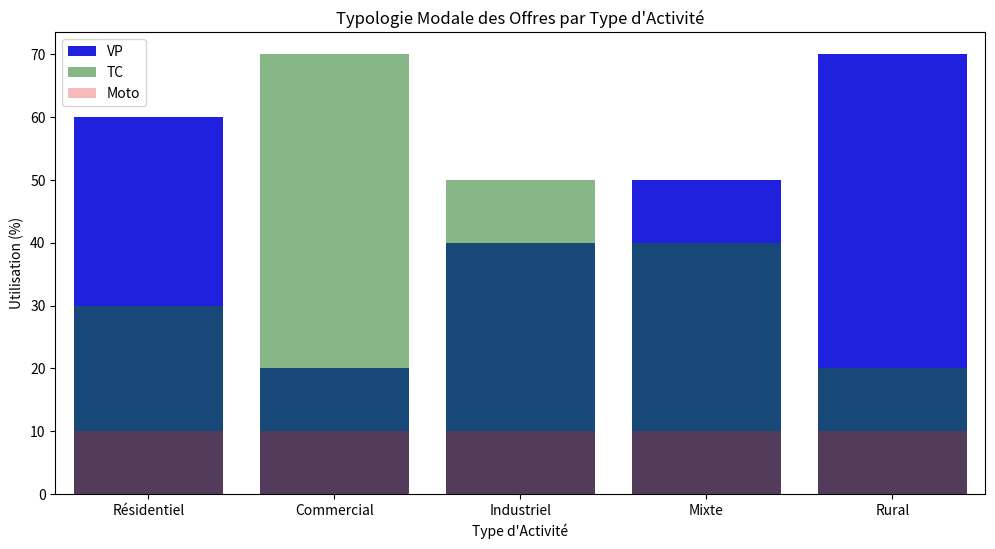
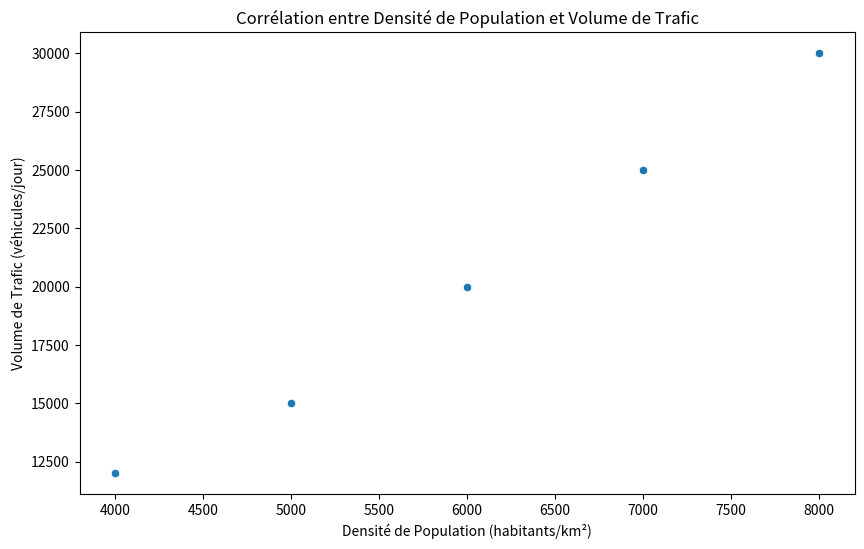
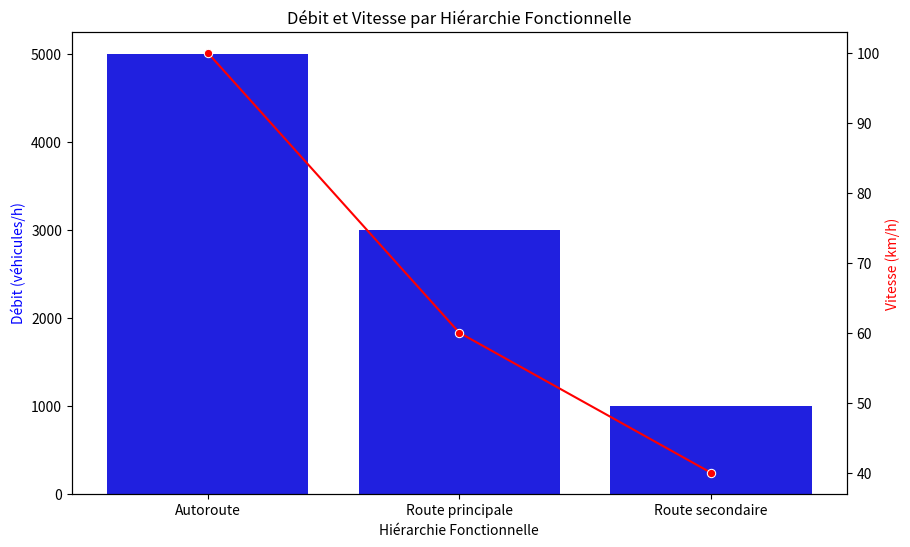
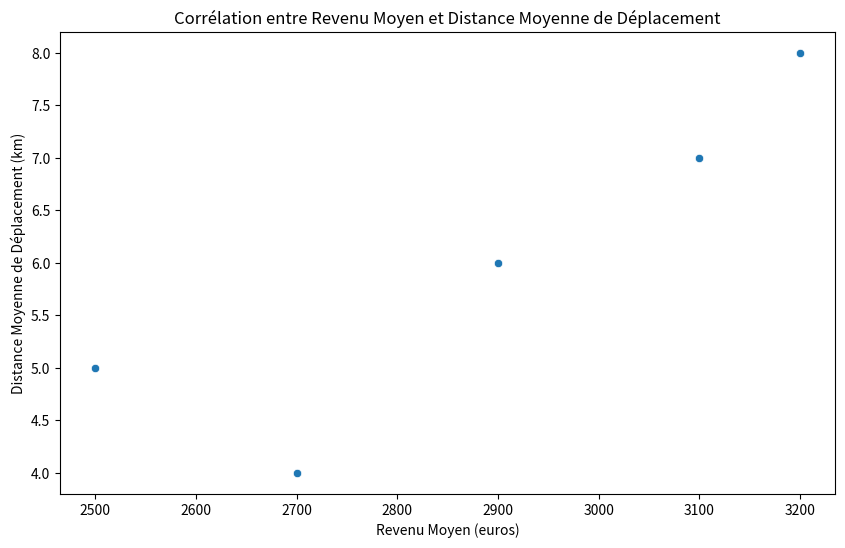

Generate these figures, in order, with matplotlib:
# Exemple fictif d'analyse par type d'activités
import pandas as pd
from scipy.stats import pearsonr
import seaborn as sns
import matplotlib.pyplot as plt
data = {
    'Type_Activité': ['Résidentiel', 'Commercial', 'Industriel', 'Mixte', 'Rural'],
    'Utilisation_VP': [60, 20, 40, 50, 70],
    'Utilisation_TC': [30, 70, 50, 40, 20],
    'Utilisation_Moto': [10, 10, 10, 10, 10]
}

df = pd.DataFrame(data)

# Visualisation des différentes typologies modales
plt.figure(figsize=(12, 6))
sns.barplot(x='Type_Activité', y='Utilisation_VP', data=df, label='VP', color='blue')
sns.barplot(x='Type_Activité', y='Utilisation_TC', data=df, label='TC', color='green', alpha=0.5)
sns.barplot(x='Type_Activité', y='Utilisation_Moto', data=df, label='Moto', color='red', alpha=0.3)
plt.legend()
plt.title('Typologie Modale des Offres par Type d\'Activité')
plt.xlabel('Type d\'Activité')
plt.ylabel('Utilisation (%)')
plt.show()

data = {
    'Zone': ['Zone A', 'Zone B', 'Zone C', 'Zone D', 'Zone E'],
    'Densité_Population': [5000, 8000, 6000, 7000, 4000],
    'Volume_Trafic': [15000, 30000, 20000, 25000, 12000]
}

df = pd.DataFrame(data)

# Calcul de la corrélation de Pearson
corr, _ = pearsonr(df['Densité_Population'], df['Volume_Trafic'])
print(f"Coefficient de corrélation de Pearson: {corr}")

# Visualisation de la corrélation
plt.figure(figsize=(10, 6))
sns.scatterplot(data=df, x='Densité_Population', y='Volume_Trafic')
plt.title('Corrélation entre Densité de Population et Volume de Trafic')
plt.xlabel('Densité de Population (habitants/km²)')
plt.ylabel('Volume de Trafic (véhicules/jour)')
plt.show()

# Données de hiérarchie fonctionnelle et débit/vitesse
data = {
    'Hiérarchie': ['Autoroute', 'Route principale', 'Route secondaire'],
    'Débit': [5000, 3000, 1000],
    'Vitesse': [100, 60, 40]
}

df = pd.DataFrame(data)

# Visualisation du débit/vitesse par hiérarchie fonctionnelle
fig, ax1 = plt.subplots(figsize=(10, 6))

ax2 = ax1.twinx()
sns.barplot(x='Hiérarchie', y='Débit', data=df, ax=ax1, color='blue')
sns.lineplot(x='Hiérarchie', y='Vitesse', data=df, ax=ax2, color='red', marker='o')

ax1.set_xlabel('Hiérarchie Fonctionnelle')
ax1.set_ylabel('Débit (véhicules/h)', color='blue')
ax2.set_ylabel('Vitesse (km/h)', color='red')
plt.title('Débit et Vitesse par Hiérarchie Fonctionnelle')
plt.show()


# Données de revenu moyen et distance moyenne de déplacement
data = {
    'Zone': ['Zone A', 'Zone B', 'Zone C', 'Zone D', 'Zone E'],
    'Revenu_Moyen': [2500, 3200, 2900, 3100, 2700],
    'Distance_Deplacement': [5, 8, 6, 7, 4]
}

df = pd.DataFrame(data)

# Calcul de la corrélation de Pearson
corr, _ = pearsonr(df['Revenu_Moyen'], df['Distance_Deplacement'])
print(f"Coefficient de corrélation de Pearson: {corr}")

# Visualisation de la corrélation
plt.figure(figsize=(10, 6))
sns.scatterplot(data=df, x='Revenu_Moyen', y='Distance_Deplacement')
plt.title('Corrélation entre Revenu Moyen et Distance Moyenne de Déplacement')
plt.xlabel('Revenu Moyen (euros)')
plt.ylabel('Distance Moyenne de Déplacement (km)')
plt.show()

